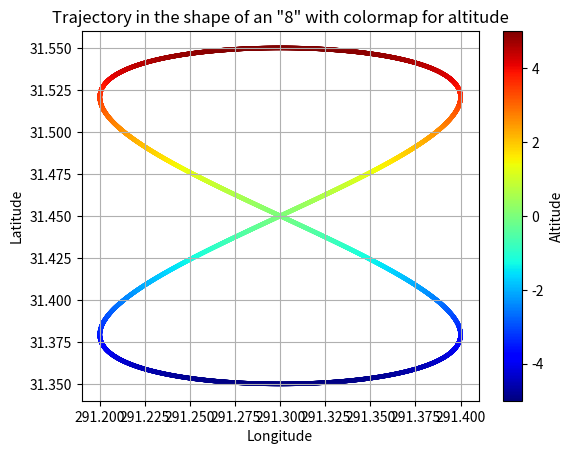

Source code (Python):
# import math
# import matplotlib.pyplot as plt
#
# def generate_trajectory():
#     '''
#     Generate a trajectory in the shape of an "8" with varying altitude.
#
#     Returns:
#     trajectory (list): List of tuples representing the trajectory points in the format (latitude, longitude, altitude).
#     '''
#
#     lat_min = 31.35
#     lat_max = 31.55
#     lon_min = 291.20
#     lon_max = 291.40
#
#     lat_range = lat_max - lat_min
#     lon_range = lon_max - lon_min
#
#     num_points = 10000  # Number of points on the trajectory
#     angle_factor = 20  # Scale factor for the angle
#
#     trajectory = []
#
#     for i in range(num_points):
#         t = float(i) / (num_points - 1)  # Normalized value between 0 and 1
#         angle = t * 2 * math.pi * angle_factor
#         x = math.sin(angle)
#         y = math.sin(angle * 2) / 2
#
#         lat = lat_min + (x + 1) * (lat_range / 2)
#         lon = lon_min + (y + 1) * (lon_range / 2)
#         elev = 5 * math.sin(angle)  # Sinusoidal altitude between -5 m and 5 m
#
#         point = (lat, lon, elev)
#         trajectory.append(point)
#
#     return trajectory
#
# # Generate the trajectory
# trajectory = generate_trajectory()
#
# # Extract latitude, longitude, and altitude coordinates for plotting
# lats = [point[0] for point in trajectory]
# lons = [point[1] for point in trajectory]
# elevs = [point[2] for point in trajectory]
#
# # Plot the trajectory with a colormap for altitude
# plt.scatter(lons, lats, c=elevs, cmap='jet', s=5)
# plt.xlabel('Longitude')
# plt.ylabel('Latitude')
# plt.title('Trajectory in the shape of an "8" with colormap for altitude (shorter period)')
# plt.colorbar(label='Altitude')
# plt.grid(True)
# plt.show()


import math
import matplotlib.pyplot as plt

def generate_trajectory():
    '''
    Generate a trajectory in the shape of an "8" with varying altitude.

    Returns:
    trajectory (list): List of tuples representing the trajectory points in the format (latitude, longitude, altitude).
    '''

    lat_center = 31.45
    lon_center = 291.30
    lat_radius = 0.1
    lon_radius = 0.1
    num_points = 10000  # Number of points on the trajectory

    trajectory = []

    for i in range(num_points):
        t = float(i) / (num_points - 1)  # Normalized value between 0 and 1
        angle = t * 2 * math.pi

        lat = lat_center + lat_radius * math.sin(angle)
        lon = lon_center + lon_radius * math.sin(2 * angle)
        elev = 5 * math.sin(angle)  # Sinusoidal altitude between -5 m and 5 m

        point = (lat, lon, elev)
        trajectory.append(point)

    return trajectory

# Generate the trajectory
trajectory = generate_trajectory()

# Extract latitude, longitude, and altitude coordinates for plotting
lats = [point[0] for point in trajectory]
lons = [point[1] for point in trajectory]
elevs = [point[2] for point in trajectory]

# Plot the trajectory with a colormap for altitude
plt.scatter(lons, lats, c=elevs, cmap='jet', s=5)
plt.xlabel('Longitude')
plt.ylabel('Latitude')
plt.title('Trajectory in the shape of an "8" with colormap for altitude')
plt.colorbar(label='Altitude')
plt.grid(True)
plt.show()
